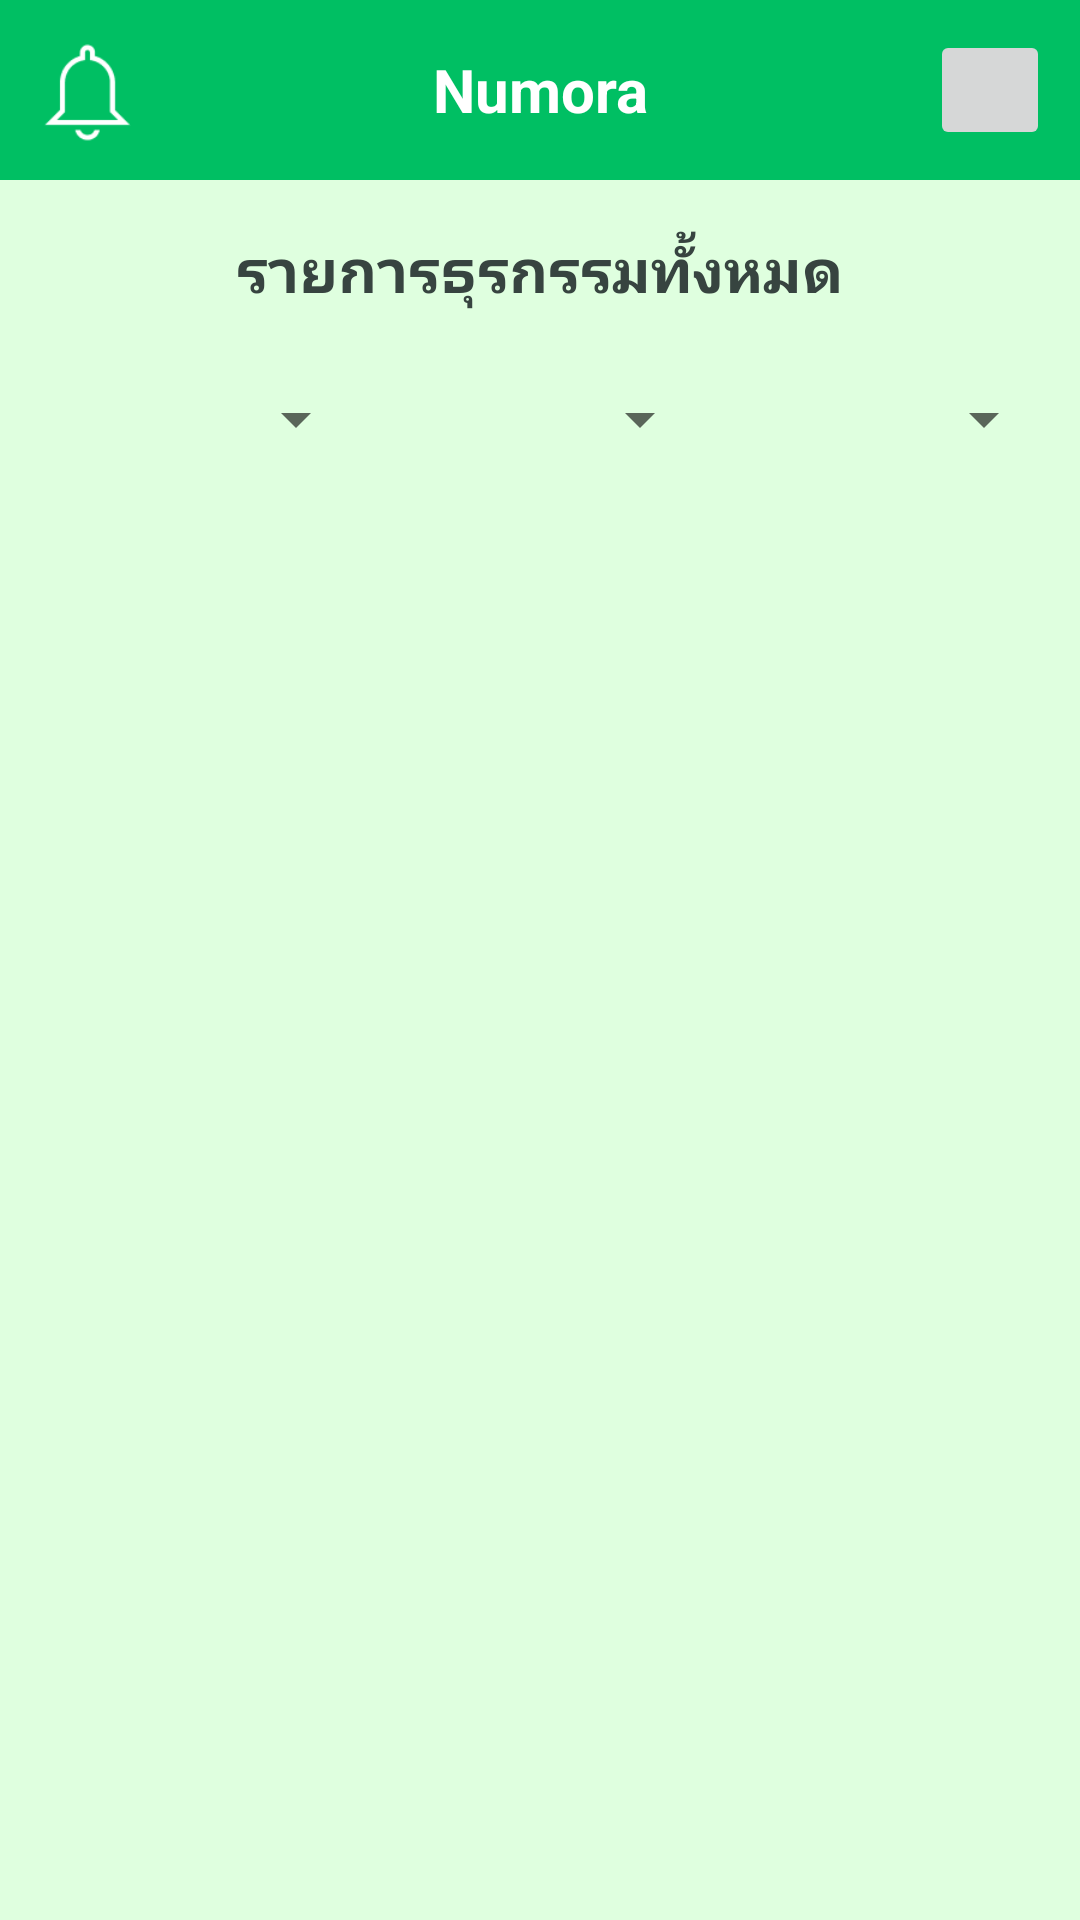

Produce the Android XML layout that renders to this screen, including the resource entries it uses.
<!-- AndroidManifest.xml: activity theme Theme.AppCompat.Light.DarkActionBar -->
<!-- res/layout/activity_transaction_list.xml -->
<?xml version="1.0" encoding="utf-8"?>
<RelativeLayout xmlns:android="http://schemas.android.com/apk/res/android"
    xmlns:app="http://schemas.android.com/apk/res-auto"
    android:layout_width="match_parent"
    android:layout_height="match_parent"
    android:background="@color/BG"
    android:gravity="center">

    
    <include
        android:id="@+id/topBar"
        layout="@layout/top_bar"
        android:layout_width="match_parent"
        android:layout_height="wrap_content" />

    
    <LinearLayout
        android:id="@+id/textTitle"
        android:layout_width="match_parent"
        android:layout_height="wrap_content"
        android:layout_below="@id/topBar"
        android:orientation="horizontal"
        android:gravity="center_horizontal">

        <TextView
            android:layout_width="wrap_content"
            android:layout_height="wrap_content"
            android:text="รายการธุรกรรมทั้งหมด"
            android:textSize="20sp"
            android:textColor="@color/TextDarkGreen"
            android:textStyle="bold"
            android:layout_margin="16dp" />

    </LinearLayout>

    <LinearLayout
        android:id="@+id/filterLayout"
        android:layout_below="@id/textTitle"
        android:layout_width="match_parent"
        android:layout_height="wrap_content"
        android:orientation="horizontal"
        android:padding="8dp"
        android:gravity="center_horizontal"
        android:weightSum="3">

        
        <Spinner
            android:id="@+id/spinnerType"
            android:layout_width="0dp"
            android:layout_weight="1"
            android:layout_height="wrap_content"
            android:spinnerMode="dropdown" />

        
        <Spinner
            android:id="@+id/spinnerCategory"
            android:layout_width="0dp"
            android:layout_weight="1"
            android:layout_height="wrap_content"
            android:spinnerMode="dropdown" />

        
        <Spinner
            android:id="@+id/spinnerDate"
            android:layout_width="0dp"
            android:layout_weight="1"
            android:layout_height="wrap_content"
            android:spinnerMode="dropdown" />
    </LinearLayout>

    
    <androidx.recyclerview.widget.RecyclerView
        android:id="@+id/recyclerTransactions"
        android:layout_below="@id/filterLayout"
        android:layout_width="match_parent"
        android:layout_height="match_parent"
        android:layout_marginTop="8dp"
        android:paddingBottom="20dp"
        android:scrollbars="vertical" />

</RelativeLayout>
<!-- res/layout/top_bar.xml (included above) -->
<LinearLayout xmlns:android="http://schemas.android.com/apk/res/android"
    android:id="@+id/topBar"
    android:layout_width="match_parent"
    android:layout_height="60dp"
    android:background="#00BF63"
    android:gravity="center_vertical"
    android:padding="10dp"
    android:orientation="horizontal">

    <ImageButton
        android:id="@+id/btnNotification"
        android:layout_width="40dp"
        android:layout_height="40dp"
        android:background="@drawable/ic_notifications"
        android:scaleType="centerInside" />

    <TextView
        android:id="@+id/tvAppTitle"
        android:layout_width="0dp"
        android:layout_height="wrap_content"
        android:layout_weight="1"
        android:text="Numora"
        android:textSize="20sp"
        android:textStyle="bold"
        android:gravity="center"
        android:textColor="#FFFFFF" />

    <ImageButton
        android:id="@+id/streak"
        android:layout_width="40dp"
        android:layout_height="40dp"
        android:scaleType="centerInside" />
</LinearLayout>
<!-- resources referenced by this layout -->
<resources>
  <color name="BG">#DFFFDF</color>
  <color name="TextDarkGreen">#374440</color>
  <!-- drawable ic_notifications: png bitmap (drawable, 1423 bytes) -->
</resources>
